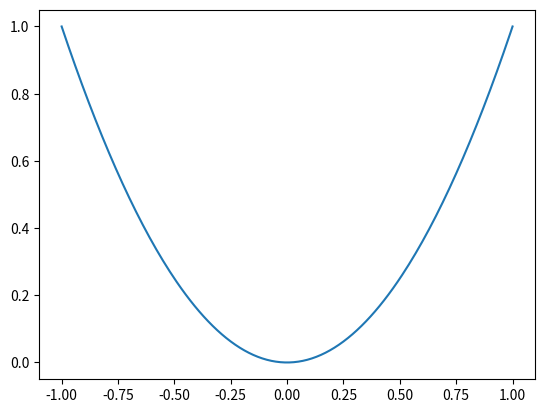

Write Python code to recreate this figure.
import matplotlib.pyplot as plt


def f(x: int) -> int:
    return x * x


def lagrange(x):
    return (x - 0) * (x - 1) / (-1 - 0) / (-1 - 1) + (x + 1) * (x - 0) / (1 + 1) * (1 - 0)


if __name__ == '__main__':
    index = list(range(0, 3))
    print('Индекс:', *index)

    xs = [-1, 0, 1]
    print('x:    ', *xs)

    ys = list(map(f, xs))
    print('y:     ', *ys)

    xss = [i / 100 for i in range(-100, 101)]
    yss = list(map(lagrange, xss))
    print(xss)
    print(yss)

    fig, ax = plt.subplots()
    ax.plot(xss, yss)
    plt.show()